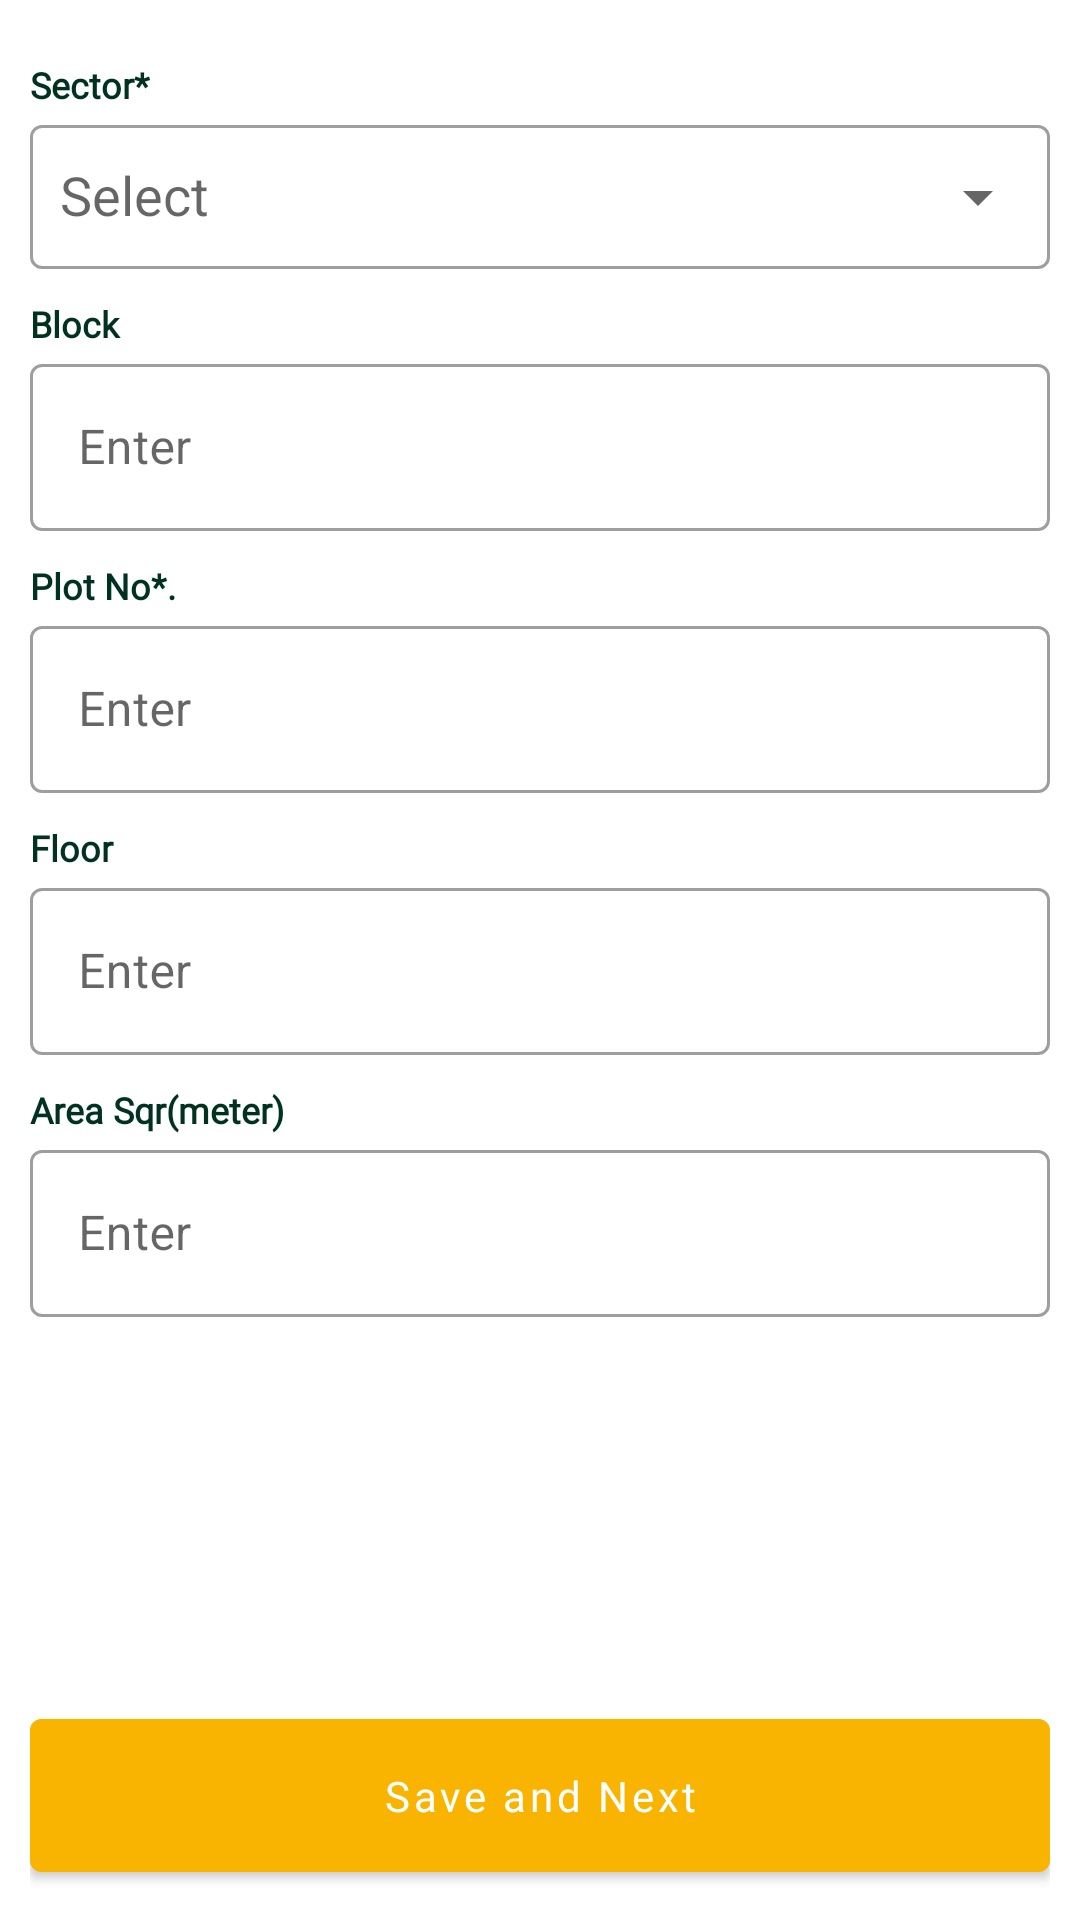

Reconstruct the res/layout file that produces this screen, plus the resources it refers to.
<!-- AndroidManifest.xml: application theme Theme.LDA -->
<!-- res/layout/fragment_plot_details.xml -->
<?xml version="1.0" encoding="utf-8"?>
<FrameLayout xmlns:android="http://schemas.android.com/apk/res/android"
    xmlns:tools="http://schemas.android.com/tools"
    xmlns:app="http://schemas.android.com/apk/res-auto"
    android:layout_width="match_parent"
    android:layout_height="match_parent"
    tools:context=".formfragment.paymentAgainstChallan.PlotDetails">

    <androidx.constraintlayout.widget.ConstraintLayout
        android:layout_width="match_parent"
        android:layout_height="match_parent"
        android:orientation="vertical"
        android:layout_margin="10dp">

        <ScrollView
            android:layout_width="match_parent"
            android:layout_height="0dp"
            app:layout_constraintTop_toTopOf="parent"
            app:layout_constraintBottom_toTopOf="@id/save_next_btn">

            <LinearLayout
                android:layout_width="match_parent"
                android:layout_height="wrap_content"
                android:orientation="vertical">

                <TextView

                    android:layout_width="match_parent"
                    android:layout_height="wrap_content"
                    android:text="Sector*"
                    android:fontFamily="@font/poppins_regular"
                    android:textColor="@color/primary"
                    android:textSize="12sp"
                    android:textStyle="bold"
                    android:layout_marginTop="10dp" />

                <com.google.android.material.textfield.TextInputLayout
                    android:id="@+id/allottee_prefix"
                    android:layout_width="match_parent"
                    android:layout_height="wrap_content"
                    android:hint="Select"
                    app:endIconMode="dropdown_menu"
                    style="@style/Widget.MaterialComponents.TextInputLayout.OutlinedBox">

                    <AutoCompleteTextView
                        android:id="@+id/sector_name"
                        android:layout_width="match_parent"
                        android:layout_height="match_parent"
                        android:inputType="none"
                        android:focusable="false"
                        android:paddingStart="10dp" />
                </com.google.android.material.textfield.TextInputLayout>

                <TextView

                    android:layout_width="match_parent"
                    android:layout_height="wrap_content"
                    android:text="Block"
                    android:fontFamily="@font/poppins_regular"
                    android:textColor="@color/primary"
                    android:textSize="12sp"
                    android:textStyle="bold"
                    android:layout_marginTop="10dp" />

                <com.google.android.material.textfield.TextInputLayout
                    android:id="@+id/zone"
                    android:layout_width="match_parent"
                    android:layout_height="wrap_content"
                    android:hint="Enter"
                    style="@style/Widget.MaterialComponents.TextInputLayout.OutlinedBox">

                    <com.google.android.material.textfield.TextInputEditText
                        android:layout_width="match_parent"
                        android:layout_height="match_parent" />
                </com.google.android.material.textfield.TextInputLayout>

                <TextView

                    android:layout_width="match_parent"
                    android:layout_height="wrap_content"
                    android:text="Plot No*."
                    android:fontFamily="@font/poppins_regular"
                    android:textColor="@color/primary"
                    android:textSize="12sp"
                    android:textStyle="bold"
                    android:layout_marginTop="10dp" />

                <com.google.android.material.textfield.TextInputLayout

                    android:layout_width="match_parent"
                    android:layout_height="wrap_content"
                    android:hint="Enter"
                    style="@style/Widget.MaterialComponents.TextInputLayout.OutlinedBox">

                    <com.google.android.material.textfield.TextInputEditText
                        android:id="@+id/plot_no"
                        android:layout_width="match_parent"
                        android:layout_height="match_parent"
                        android:inputType="number"/>
                </com.google.android.material.textfield.TextInputLayout>

                <TextView

                    android:layout_width="match_parent"
                    android:layout_height="wrap_content"
                    android:text="Floor"
                    android:fontFamily="@font/poppins_regular"
                    android:textColor="@color/primary"
                    android:textSize="12sp"
                    android:textStyle="bold"
                    android:layout_marginTop="10dp" />

                <com.google.android.material.textfield.TextInputLayout

                    android:layout_width="match_parent"
                    android:layout_height="wrap_content"
                    android:hint="Enter"
                    style="@style/Widget.MaterialComponents.TextInputLayout.OutlinedBox">

                    <com.google.android.material.textfield.TextInputEditText
                        android:layout_width="match_parent"
                        android:layout_height="match_parent"
                        android:inputType="number"/>
                </com.google.android.material.textfield.TextInputLayout>

                <TextView

                    android:layout_width="match_parent"
                    android:layout_height="wrap_content"
                    android:text="Area Sqr(meter)"
                    android:fontFamily="@font/poppins_regular"
                    android:textColor="@color/primary"
                    android:textSize="12sp"
                    android:textStyle="bold"
                    android:layout_marginTop="10dp" />

                <com.google.android.material.textfield.TextInputLayout

                    android:layout_width="match_parent"
                    android:layout_height="wrap_content"
                    android:hint="Enter"
                    style="@style/Widget.MaterialComponents.TextInputLayout.OutlinedBox">

                    <com.google.android.material.textfield.TextInputEditText
                        android:layout_width="match_parent"
                        android:layout_height="match_parent"
                        android:inputType="number"/>
                </com.google.android.material.textfield.TextInputLayout>


            </LinearLayout>
        </ScrollView>

        <com.google.android.material.button.MaterialButton
            android:id="@+id/save_next_btn"
            android:layout_width="match_parent"
            android:layout_height="wrap_content"
            android:text="Save and Next"
            android:backgroundTint="@color/secondary"
            android:paddingVertical="16dp"
            android:textAllCaps="false"
            android:fontFamily="@font/montserrat_bold"
            app:layout_constraintBottom_toBottomOf="parent" />
    </androidx.constraintlayout.widget.ConstraintLayout>
</FrameLayout>
<!-- resources referenced by this layout -->
<resources>
  <color name="primary">#013220</color>
  <color name="secondary">#F8B400</color>
  <style name="Theme.LDA" parent="Base.Theme.LDA" />
  <style name="Base.Theme.LDA" parent="Theme.MaterialComponents.Light.DarkActionBar">
          
          
          <item name="colorPrimaryDark">@color/primary</item>
          <item name="colorPrimary">@color/primary</item>
          <item name="colorSecondary">@color/secondary</item>
      </style>
</resources>
